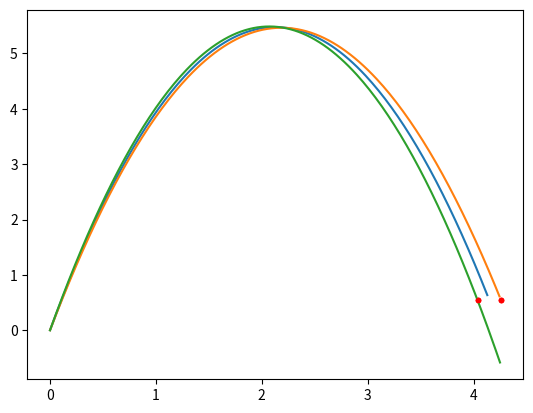

Reproduce this figure in Python.
import math as m
import numpy as np
import matplotlib.pyplot as plt

# Opsti Podaci:
# d - rastojanje od y ose do centra kosa
# r - polupr. lopte
# obruc - poluprecnik obruca
# g - gravitaciona konstanta
# h - visina kosarkasa
# hk - visina kosa
# H - visina kosa u odnosu na koor. pocetak


def main():

    d = 4.15
    r = 0.1213
    obruc = 0.23
    g = 9.81
    h = 2.01
    #h = int(input("Unesite visinu igraca: "))
    hk = 3.05

    H = hk - 5.0/4 * h
    #print(f"Kos je za {H:.4} m visi od izbacaja kosarkasa")
    #print(f"x = {d:.4}")
    #print(f"y = {H:.4}")
    # Ivice obruca. d_1 bliza, d_2 dalja ivica
    d_1 = d - obruc + r
    d_2 = d + obruc - r
    print(d_1, d_2)

    # Trazimo za svako moguce teta razliku teta2-teta1
    # teta su u rasponu od atan(H/d) do 90
    min_teta = max(m.atan(H/d) + to_radian(1), to_radian(20))
    #min_teta = to_radian(45)
    max_teta = to_radian(80)
    optimalno_teta = min_teta
    optimalna_razlika = 0
    for teta in np.arange(min_teta, max_teta, to_radian(1)):
    #for teta in [to_radian(60)]:

        # Brzina neophodna da bi lopta prosla kroz centar obruca pri uglu teta
        print(to_degree(teta))
        v = nadji_brzinu(d, teta, H, g)
        #print(f"Vo = {v:.4}")

        (teta1, teta2) = nadji_uglove_iterativno(d_1, d_2, v, H, g, teta)
        print(f"Uglovi su {to_degree(teta1):.4}, {to_degree(teta2):.4}")

        if abs(teta2 - teta1) > optimalna_razlika:
            optimalna_razlika = abs(teta2 - teta1)
            optimalno_teta = teta

        print(f"Optimalno teta je {to_degree(optimalno_teta):.4}")
        print(f"Optimalna razlika teta2 - teta1 = {to_degree(optimalna_razlika):.8}")

        #prikaz svih grafika
        #plot_putanje(d, v, teta, g, d_1, d_2, H)
        #plot_putanje(d_2, v, teta1, g, d_1, d_2, H)
        #plot_putanje(d_2, v, teta2, g, d_1, d_2, H)
        #plt.show()

    # plot uglova
    plot_putanje(d, v, teta, g, d_1, d_2, H)
    plot_putanje(d_2, v, teta1, g, d_1, d_2, H)
    plot_putanje(d_2, v, teta2, g, d_1, d_2, H)
    plt.show()


def to_degree(alfa):
    return alfa * 180 / m.pi


def to_radian(alfa):
    return alfa * m.pi / 180


def x_koord(v, teta, t):
    return v * m.cos(teta) * t


def y_koord(v, teta, t, g):
    return v * m.sin(teta) * t - g * t**2 / 2


def plot_putanje(d, v, teta, g, d_1, d_2, H):
    T = d / (v*m.cos(teta))
    print(f"vreme leta lopte je {T:.4} sekundi")
    vektor_t = np.arange(0, T, 0.01)
    vektor_x = [x_koord(v, teta, t) for t in vektor_t]
    vektor_y = [y_koord(v, teta, t, g) for t in vektor_t]
    #axes = plt.gca()
    #axes.set_xlim([-0.1, 5])
    #axes.set_ylim([-0.1, 1.5])
    plt.plot(vektor_x, vektor_y)
    # ivice obruca
    plt.plot([d_1, d_2], [H, H], 'r.')


def nadji_brzinu(d, teta, y, g):
    return m.sqrt((g * (d**2)) / (2 * (m.cos(teta) ** 2) * (d * m.tan(teta) - y)))


def nadji_distancu(v, teta, H, g):
    # izrazili smo T preko y (y(T) = H)
    # uzimamo + u resenju kvadratne jne jer trazimo t kada je lopta u padu
    T = (v*m.sin(teta) + m.sqrt((v*m.sin(teta))**2 - 2*g*H)) / g
    return x_koord(v, teta, T)


def nadji_uglove_iterativno(d_1, d_2, v, H, g, teta):
    # trazimo iterativno teta za koje je (x, y) = (d_1, H) i (x, y) = (d_2, H)
    # x == d u daljem kodu
    teta_1 = teta
    teta_2 = teta
    # korak za teta = 0.01 stepen
    dt = to_radian(0.01)
    # inicijalno d
    d_init = nadji_distancu(v, teta, H, g)
    if not d_1 < d_init < d_2:
        raise Exception("Pri ovom uglu i brzini lopta ne upada u kos uopste!")
    d = d_init

    while d_1 < d < d_2:
        teta_1 -= dt
        d = nadji_distancu(v, teta_1, H, g)

    d = d_init

    while d_1 < d < d_2:
        teta_2 += dt
        d = nadji_distancu(v, teta_2, H, g)

    return teta_1, teta_2


def nadji_ugao_nacin2(d, v, y, g, teta):
    #ugao1 = m.atan((v**2 + m.sqrt(v**4 - g*(g*(d**2) + 2*y*(v**2)))) / (g*d))
    #ugao2 = m.atan((v**2 + m.sqrt(v**4 - g*(g*(d**2) + 2*y*(v**2)))) / (g*d))
    return


if __name__ == "__main__":
    main()
